Run: headless pygame with SDL's dummy video driver; simulated clock (each Clock.tick advances the game by its frame time, no real sleeping); random seed 0; keys injected as events and as key.get_pressed() state; mouse plan: one left click at the window centre at the start of phase 2, then a move to the lower-right quarter at the start of phase 3.
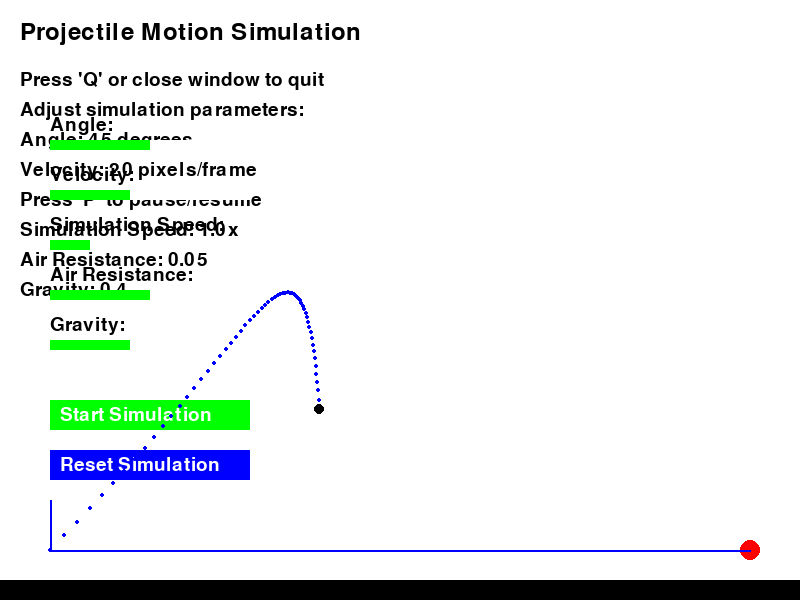
Frame 1 of 4 · flips 1–60 · no input
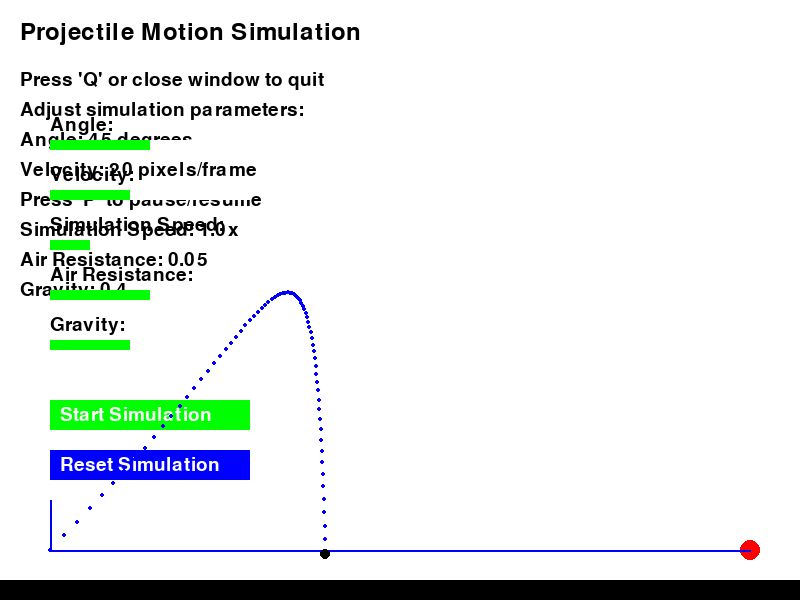
Frame 2 of 4 · flips 61–180 · clicked the window centre · tapped SPACE, RETURN · held RIGHT (→), D
Frame 3 of 4 · flips 181–300 · moved the mouse to the lower-right quarter · held DOWN (↓), S · screen unchanged from frame 2, image omitted
Frame 4 of 4 · flips 301–420 · held LEFT (←), A, UP (↑), W · screen unchanged from frame 3, image omitted

The pygame program that drew these frames:

import pygame
import math

pygame.init()

WIDTH, HEIGHT = 800, 600
WHITE = (255, 255, 255)
BLACK = (0, 0, 0)
RED = (255, 0, 0)
GREEN = (0, 255, 0)
BLUE = (0, 0, 255)

screen = pygame.display.set_mode((WIDTH, HEIGHT))
pygame.display.set_caption("Projectile Motion Simulation")

font_large = pygame.font.Font(None, 36)
font_medium = pygame.font.Font(None, 28)

angle = 45
velocity = 20
gravity = 0.4
simulation_speed = 1.0
air_resistance = 0.05

x, y = 50, HEIGHT - 50
vx = velocity * math.cos(math.radians(angle))
vy = -velocity * math.sin(math.radians(angle))

trajectory_points = []

paused = False
start_time = 0
pause_time = 0

# Slider constants
SLIDER_WIDTH = 200
SLIDER_HEIGHT = 10
SLIDER_COLOR = GREEN
SLIDER_DRAG_COLOR = BLUE

def draw_slider(x, y, value, max_value, label):
    pygame.draw.rect(screen, WHITE, (x, y, SLIDER_WIDTH, SLIDER_HEIGHT))
    pygame.draw.rect(screen, SLIDER_COLOR, (x, y, int(SLIDER_WIDTH * (value / max_value)), SLIDER_HEIGHT))

    font_label = font_medium.render(label, True, BLACK)
    screen.blit(font_label, (x, y - 25))

def update_slider(x, y, value, max_value):
    mx, my = pygame.mouse.get_pos()
    if x <= mx <= x + SLIDER_WIDTH and y <= my <= y + SLIDER_HEIGHT:
        if pygame.mouse.get_pressed()[0]:
            value = (mx - x) / SLIDER_WIDTH * max_value
    return value

running = True
while running:
    screen.fill(WHITE)

    pygame.draw.rect(screen, BLACK, (0, HEIGHT - 20, WIDTH, 20))
    pygame.draw.circle(screen, RED, (WIDTH - 50, HEIGHT - 50), 10)

    title = font_large.render("Projectile Motion Simulation", True, BLACK)
    screen.blit(title, (20, 20))

    instruction1 = font_medium.render("Press 'Q' or close window to quit", True, BLACK)
    instruction2 = font_medium.render("Adjust simulation parameters:", True, BLACK)
    instruction3 = font_medium.render(f"Angle: {angle} degrees", True, BLACK)
    instruction4 = font_medium.render(f"Velocity: {velocity} pixels/frame", True, BLACK)
    instruction5 = font_medium.render("Press 'P' to pause/resume", True, BLACK)
    instruction6 = font_medium.render(f"Simulation Speed: {simulation_speed}x", True, BLACK)
    instruction7 = font_medium.render(f"Air Resistance: {air_resistance}", True, BLACK)
    instruction8 = font_medium.render(f"Gravity: {gravity}", True, BLACK)
    screen.blit(instruction1, (20, 70))
    screen.blit(instruction2, (20, 100))
    screen.blit(instruction3, (20, 130))
    screen.blit(instruction4, (20, 160))
    screen.blit(instruction5, (20, 190))
    screen.blit(instruction6, (20, 220))
    screen.blit(instruction7, (20, 250))
    screen.blit(instruction8, (20, 280))

    pygame.draw.line(screen, BLUE, (50, HEIGHT - 50), (WIDTH - 50, HEIGHT - 50), 2)
    pygame.draw.line(screen, BLUE, (50, HEIGHT - 100), (50, HEIGHT - 50), 2)

    # Draw sliders
    angle = update_slider(50, 140, angle, 90)
    velocity = update_slider(50, 190, velocity, 50)
    simulation_speed = update_slider(50, 240, simulation_speed, 5)
    air_resistance = update_slider(50, 290, air_resistance, 0.1)
    gravity = update_slider(50, 340, gravity, 1.0)

    draw_slider(50, 140, angle, 90, "Angle:")
    draw_slider(50, 190, velocity, 50, "Velocity:")
    draw_slider(50, 240, simulation_speed, 5, "Simulation Speed:")
    draw_slider(50, 290, air_resistance, 0.1, "Air Resistance:")
    draw_slider(50, 340, gravity, 1.0, "Gravity:")

    pygame.draw.rect(screen, GREEN, (50, 400, 200, 30))
    start_button_text = font_medium.render("Start Simulation", True, WHITE)
    screen.blit(start_button_text, (60, 405))

    pygame.draw.rect(screen, BLUE, (50, 450, 200, 30))
    reset_button_text = font_medium.render("Reset Simulation", True, WHITE)
    screen.blit(reset_button_text, (60, 455))

    if not paused:
        if x >= 50 and y <= HEIGHT - 50:
            trajectory_points.append((int(x), int(y)))

            if len(trajectory_points) > 1000:  # Limit trajectory points for performance
                trajectory_points.pop(0)

            for i in range(int(simulation_speed)):
                x += vx
                y += vy
                vy += gravity / simulation_speed
                vx *= (1 - air_resistance)

    pygame.draw.circle(screen, BLACK, (int(x), int(y)), 5)

    for point in trajectory_points:
        pygame.draw.circle(screen, BLUE, point, 2)

    if x >= WIDTH - 50:
        max_height = (velocity ** 2 * (math.sin(math.radians(angle)) ** 2)) / (2 * gravity)
        range_x = (velocity ** 2 * math.sin(math.radians(2 * angle))) / gravity
        info_text1 = font_medium.render(f"Maximum Height: {max_height:.2f} pixels", True, BLACK)
        info_text2 = font_medium.render(f"Range: {range_x:.2f} pixels", True, BLACK)
        screen.blit(info_text1, (20, 490))
        screen.blit(info_text2, (20, 520))

    for event in pygame.event.get():
        if event.type == pygame.QUIT:
            running = False
        elif event.type == pygame.KEYDOWN:
            if event.key == pygame.K_q:
                running = False
            elif event.key == pygame.K_p:
                if not paused:
                    pause_time = pygame.time.get_ticks()
                    paused = True
                else:
                    start_time += pygame.time.get_ticks() - pause_time
                    paused = False
        elif event.type == pygame.MOUSEBUTTONDOWN:
            mx, my = pygame.mouse.get_pos()
            if 50 <= mx <= 250 and 400 <= my <= 430:
                x, y = 50, HEIGHT - 50
                vx = velocity * math.cos(math.radians(angle))
                vy = -velocity * math.sin(math.radians(angle))
                trajectory_points = []
            elif 50 <= mx <= 250 and 450 <= my <= 480:
                angle = 45
                velocity = 20
                simulation_speed = 1.0
                air_resistance = 0.05
                gravity = 0.4

    pygame.display.flip()

pygame.quit()
